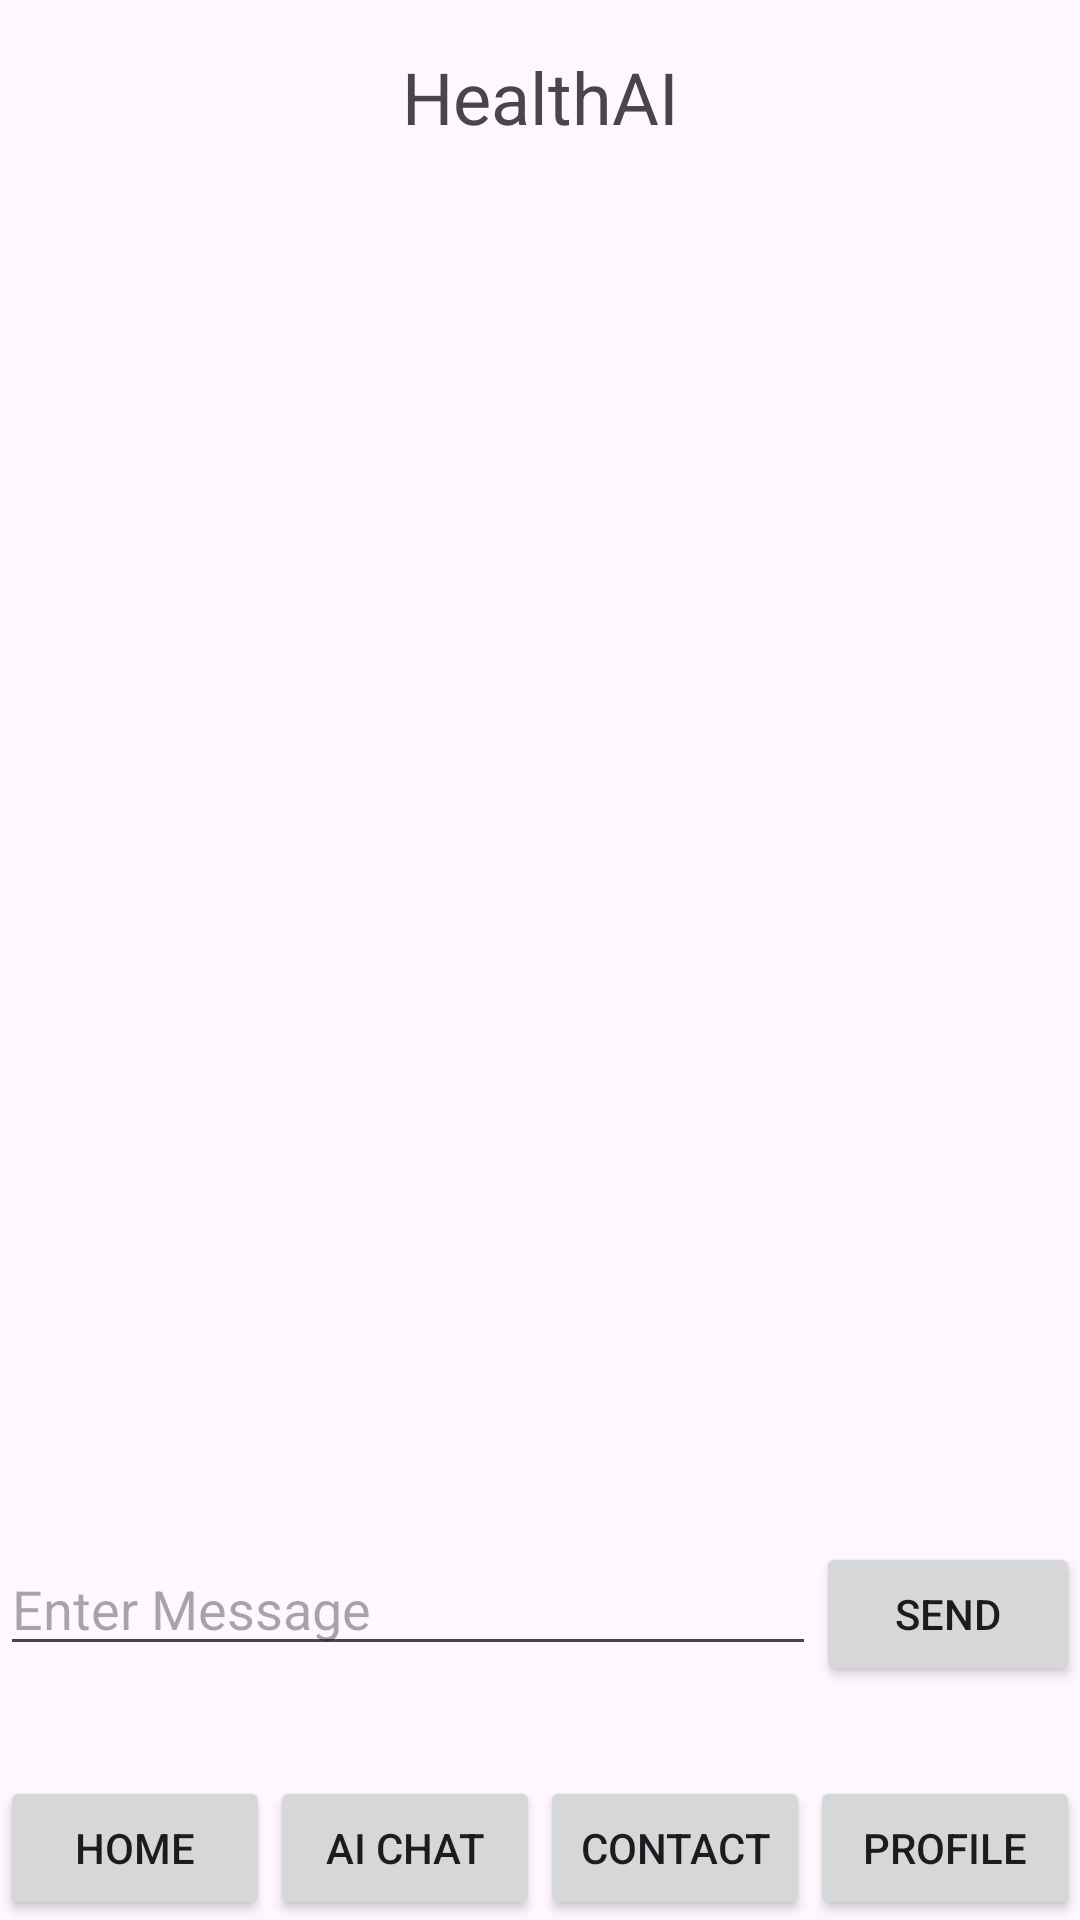

The Android layout XML behind this screen, and the referenced resources:
<!-- AndroidManifest.xml: application theme Theme.HealthAI -->
<!-- res/layout/aichat.xml -->
<?xml version="1.0" encoding="utf-8"?>
<RelativeLayout xmlns:android="http://schemas.android.com/apk/res/android"
    xmlns:tools="http://schemas.android.com/tools"
    android:layout_width="match_parent"
    android:layout_height="match_parent"
    tools:context=".MainActivity">


    <TextView
        android:id="@+id/title"
        android:layout_width="match_parent"
        android:layout_height="wrap_content"
        android:text="HealthAI"
        android:textSize="24sp"
        android:gravity="center"
        android:padding="16dp" />


    <androidx.recyclerview.widget.RecyclerView
        android:id="@+id/chat_view"
        android:layout_width="match_parent"
        android:layout_height="match_parent">

    </androidx.recyclerview.widget.RecyclerView>

    <LinearLayout
        android:layout_width="match_parent"
        android:layout_height="126dp"
        android:layout_alignParentBottom="true"
        android:orientation="horizontal"
        android:weightSum="5">


        <EditText
            android:id="@+id/message"
            android:layout_width="wrap_content"
            android:layout_height="wrap_content"
            android:layout_weight="5"
            android:hint="Enter Message" />

        <Button
            android:id="@+id/send"
            android:layout_width="wrap_content"
            android:layout_height="wrap_content"
            android:text="SEND" />
    </LinearLayout>

    <LinearLayout
        android:layout_width="match_parent"
        android:layout_height="wrap_content"
        android:orientation="horizontal"
        android:layout_alignParentBottom="true">

        

        <Button
            android:id="@+id/homeButton"
            android:layout_width="0dp"
            android:layout_height="wrap_content"
            android:layout_weight="1"
            android:text="Home" />

        <Button
            android:id="@+id/aiChatButton"
            android:layout_width="0dp"
            android:layout_height="wrap_content"
            android:layout_weight="1"
            android:text="AI Chat" />

        <Button
            android:id="@+id/contactButton"
            android:layout_width="0dp"
            android:layout_height="wrap_content"
            android:layout_weight="1"
            android:text="Contact" />

        <Button
            android:id="@+id/profileButton"
            android:layout_width="0dp"
            android:layout_height="wrap_content"
            android:layout_weight="1"
            android:text="Profile" />
    </LinearLayout>

</RelativeLayout>

    
<!-- resources referenced by this layout -->
<resources>
  <style name="Theme.HealthAI" parent="Base.Theme.HealthAI" />
  <style name="Base.Theme.HealthAI" parent="Theme.Material3.DayNight.NoActionBar">
          
          
      </style>
</resources>
